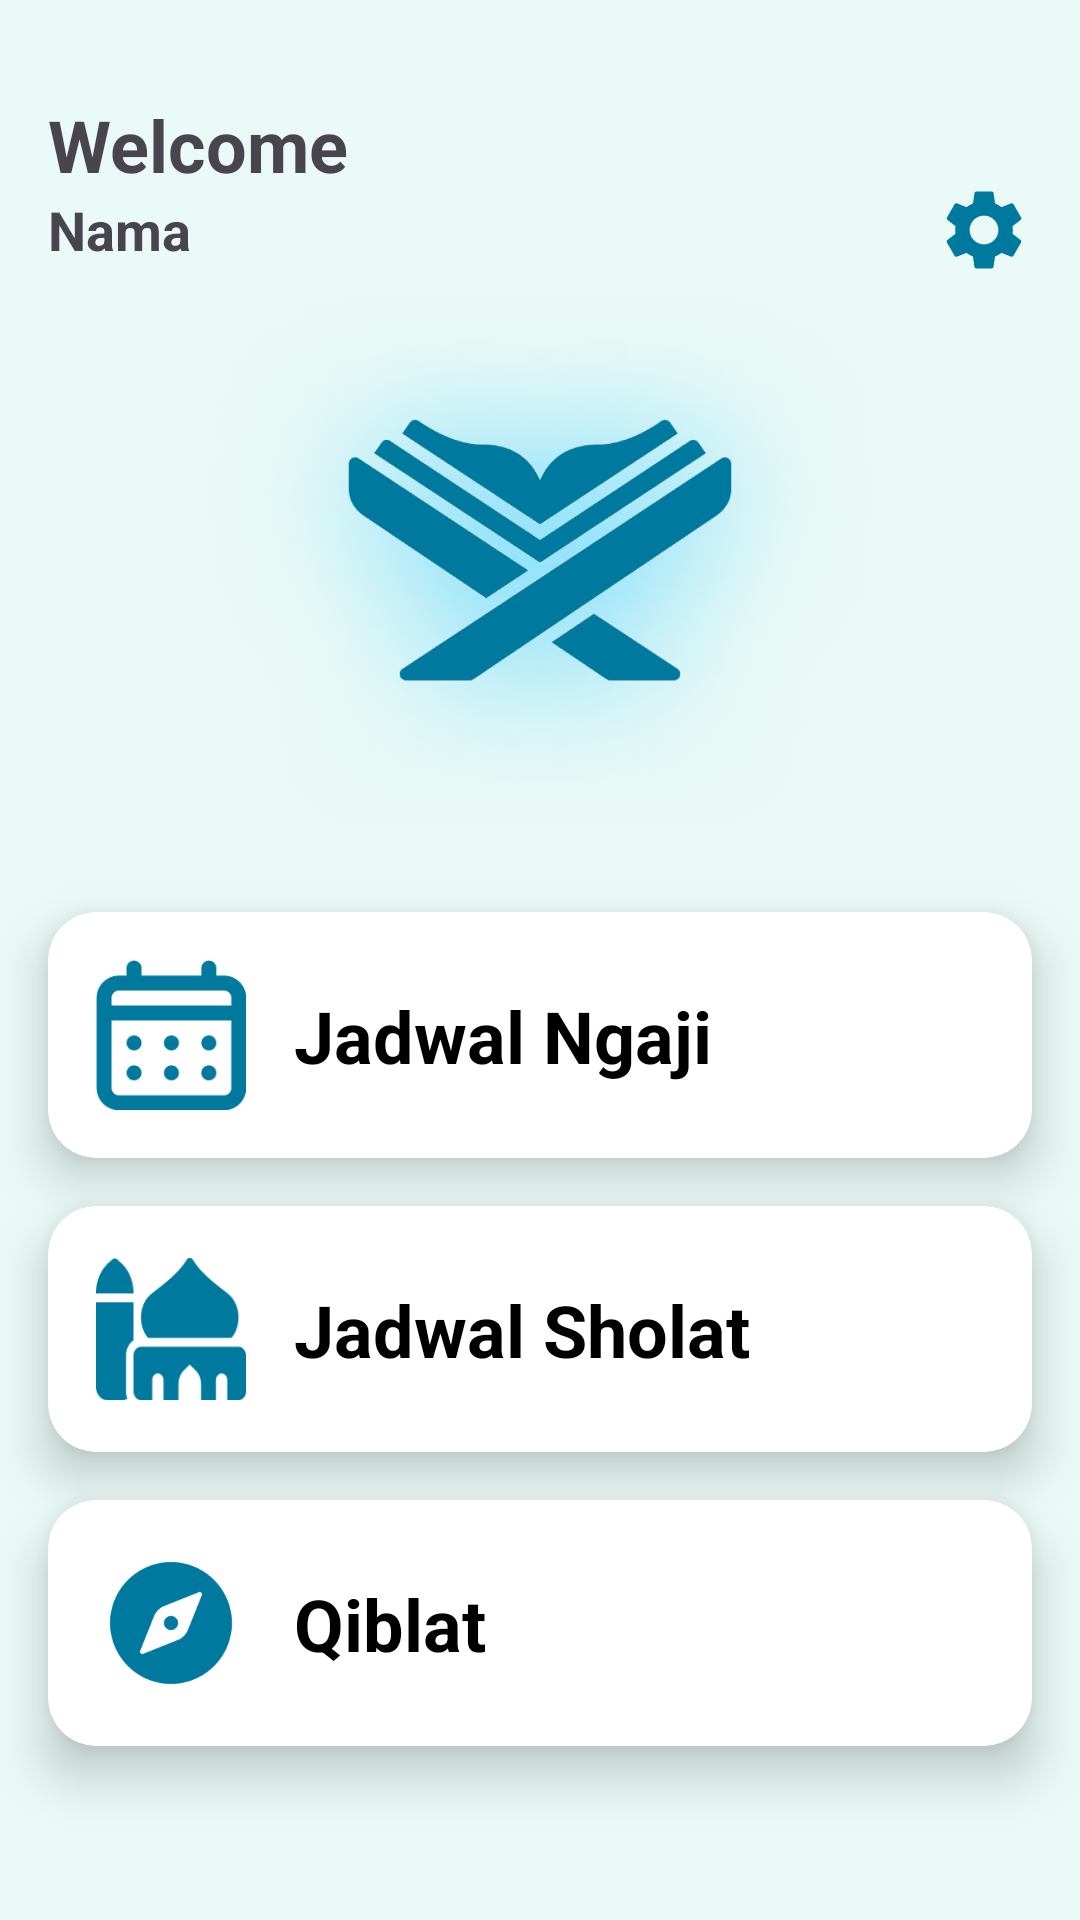

The Android layout XML behind this screen, and the referenced resources:
<!-- AndroidManifest.xml: application theme Theme.Ngajol -->
<!-- res/layout/fragment_home.xml -->
<?xml version="1.0" encoding="utf-8"?>
<androidx.constraintlayout.widget.ConstraintLayout xmlns:android="http://schemas.android.com/apk/res/android"
    xmlns:tools="http://schemas.android.com/tools"
    xmlns:app="http://schemas.android.com/apk/res-auto"
    android:id="@+id/homeLayout"
    android:layout_width="match_parent"
    android:background="@color/backgroundColor"
    android:layout_height="match_parent"
    tools:context=".ui.home.HomeFragment">

    <TextView
        android:id="@+id/tv_welcome"
        android:layout_width="wrap_content"
        android:layout_height="wrap_content"
        android:text="@string/welcome"
        android:textSize="24sp"
        android:textStyle="bold"
        android:layout_marginTop="32dp"
        android:layout_marginStart="16dp"
        app:layout_constraintStart_toStartOf="parent"
        app:layout_constraintTop_toTopOf="parent"
        />

    <TextView
        android:id="@+id/tv_name"
        android:layout_width="wrap_content"
        android:layout_height="wrap_content"
        android:text="@string/nama"
        android:textSize="18sp"
        android:textStyle="bold"
        app:layout_constraintStart_toStartOf="@id/tv_welcome"
        app:layout_constraintTop_toBottomOf="@id/tv_welcome"
        />

    <ImageView
        android:id="@+id/iv_setting"
        android:layout_width="32dp"
        android:layout_height="32dp"
        android:src="@drawable/baseline_settings_24"
        android:layout_marginEnd="@dimen/marginComponent"
        app:layout_constraintTop_toBottomOf="@id/tv_welcome"
        app:layout_constraintEnd_toEndOf="parent"
        app:layout_constraintBottom_toBottomOf="@id/tv_name"
        android:elevation="14dp"
        android:contentDescription="@string/settings"
        />

    <ImageView
        android:id="@+id/iv_quran"
        android:layout_width="@dimen/iv_quran"
        android:layout_height="@dimen/iv_quran"
        android:src="@drawable/quran"
        android:contentDescription="@string/alquran"
        android:layout_marginTop="@dimen/padd_quran"
        app:layout_constraintStart_toStartOf="parent"
        app:layout_constraintTop_toTopOf="parent"
        app:layout_constraintEnd_toEndOf="parent"
        />

    <androidx.cardview.widget.CardView
        android:id="@+id/card_jadwal_ngaji"
        android:layout_width="match_parent"
        android:layout_height="wrap_content"
        app:layout_constraintTop_toBottomOf="@id/iv_quran"
        android:layout_marginStart="@dimen/marginComponent"
        android:layout_marginEnd="@dimen/marginComponent"
        app:layout_constraintStart_toStartOf="parent"
        app:layout_constraintEnd_toEndOf="parent"
        app:cardCornerRadius="16dp"
        android:elevation="8dp"
        app:cardElevation="10dp"
        >
        <androidx.constraintlayout.widget.ConstraintLayout
            android:layout_width="match_parent"
            android:layout_height="wrap_content"
            android:padding="@dimen/marginComponent"
            >
            <ImageView
                android:id="@+id/iv_calendar"
                android:layout_width="@dimen/card_iv"
                android:layout_height="@dimen/card_iv"
                android:src="@drawable/calendar"
                app:layout_constraintTop_toTopOf="parent"
                app:layout_constraintBottom_toBottomOf="parent"
                app:layout_constraintStart_toStartOf="parent"
                />
            
            <TextView
                android:layout_width="wrap_content"
                android:layout_height="wrap_content"
                android:text="@string/jadwal_ngaji"
                android:layout_marginStart="@dimen/marginComponent"
                app:layout_constraintStart_toEndOf="@id/iv_calendar"
                app:layout_constraintTop_toTopOf="parent"
                app:layout_constraintBottom_toBottomOf="parent"
                android:textSize="@dimen/text_card_home"
                android:textStyle="bold"
                android:textColor="@color/black"
                />

            <ImageView
                android:layout_width="@dimen/arrow_home"
                android:layout_height="@dimen/arrow_home"
                android:src="@drawable/baseline_keyboard_arrow_right_24"
                android:layout_marginEnd="8dp"
                app:layout_constraintEnd_toEndOf="parent"
                app:layout_constraintTop_toTopOf="parent"
                app:layout_constraintBottom_toBottomOf="parent"
                />



        </androidx.constraintlayout.widget.ConstraintLayout>


    </androidx.cardview.widget.CardView>


    <androidx.cardview.widget.CardView
        android:id="@+id/card_jadwal_sholat"
        android:layout_width="match_parent"
        android:layout_height="wrap_content"
        android:layout_marginTop="@dimen/marginComponent"
        app:layout_constraintTop_toBottomOf="@id/card_jadwal_ngaji"
        android:layout_marginStart="@dimen/marginComponent"
        android:layout_marginEnd="@dimen/marginComponent"
        app:layout_constraintStart_toStartOf="parent"
        app:layout_constraintEnd_toEndOf="parent"
        app:cardCornerRadius="16dp"
        android:elevation="8dp"
        app:cardElevation="10dp"
        >
        <androidx.constraintlayout.widget.ConstraintLayout
            android:layout_width="match_parent"
            android:layout_height="wrap_content"
            android:padding="@dimen/marginComponent"
            >
            <ImageView
                android:id="@+id/iv_sholat"
                android:layout_width="@dimen/card_iv"
                android:layout_height="@dimen/card_iv"
                android:src="@drawable/mosque"
                app:layout_constraintTop_toTopOf="parent"
                app:layout_constraintBottom_toBottomOf="parent"
                app:layout_constraintStart_toStartOf="parent"
                />

            <TextView
                android:layout_width="wrap_content"
                android:layout_height="wrap_content"
                android:text="@string/jadwal_sholat"
                android:layout_marginStart="@dimen/marginComponent"
                app:layout_constraintStart_toEndOf="@id/iv_sholat"
                app:layout_constraintTop_toTopOf="parent"
                app:layout_constraintBottom_toBottomOf="parent"
                android:textSize="@dimen/text_card_home"
                android:textStyle="bold"
                android:textColor="@color/black"
                />

            <ImageView
                android:layout_width="@dimen/arrow_home"
                android:layout_height="@dimen/arrow_home"
                android:src="@drawable/baseline_keyboard_arrow_right_24"
                android:layout_marginEnd="8dp"
                app:layout_constraintEnd_toEndOf="parent"
                app:layout_constraintTop_toTopOf="parent"
                app:layout_constraintBottom_toBottomOf="parent"
                />



        </androidx.constraintlayout.widget.ConstraintLayout>


    </androidx.cardview.widget.CardView>


    <androidx.cardview.widget.CardView
        android:id="@+id/card_qiblat"
        android:layout_width="match_parent"
        android:layout_height="wrap_content"
        android:layout_marginTop="@dimen/marginComponent"
        app:layout_constraintTop_toBottomOf="@id/card_jadwal_sholat"
        android:layout_marginStart="@dimen/marginComponent"
        android:layout_marginEnd="@dimen/marginComponent"
        app:layout_constraintStart_toStartOf="parent"
        app:layout_constraintEnd_toEndOf="parent"
        app:cardCornerRadius="16dp"
        android:elevation="8dp"
        app:cardElevation="10dp"
        >
        <androidx.constraintlayout.widget.ConstraintLayout
            android:layout_width="match_parent"
            android:layout_height="wrap_content"
            android:padding="@dimen/marginComponent"
            >
            <ImageView
                android:id="@+id/iv_compass"
                android:layout_width="@dimen/card_iv"
                android:layout_height="@dimen/card_iv"
                android:src="@drawable/ion_compass"
                app:layout_constraintTop_toTopOf="parent"
                app:layout_constraintBottom_toBottomOf="parent"
                app:layout_constraintStart_toStartOf="parent"
                />

            <TextView
                android:layout_width="wrap_content"
                android:layout_height="wrap_content"
                android:text="Qiblat"
                android:layout_marginStart="@dimen/marginComponent"
                app:layout_constraintStart_toEndOf="@id/iv_compass"
                app:layout_constraintTop_toTopOf="parent"
                app:layout_constraintBottom_toBottomOf="parent"
                android:textSize="@dimen/text_card_home"
                android:textStyle="bold"
                android:textColor="@color/black"
                />

            <ImageView
                android:layout_width="@dimen/arrow_home"
                android:layout_height="@dimen/arrow_home"
                android:src="@drawable/baseline_keyboard_arrow_right_24"
                android:layout_marginEnd="8dp"
                app:layout_constraintEnd_toEndOf="parent"
                app:layout_constraintTop_toTopOf="parent"
                app:layout_constraintBottom_toBottomOf="parent"
                />



        </androidx.constraintlayout.widget.ConstraintLayout>


    </androidx.cardview.widget.CardView>
</androidx.constraintlayout.widget.ConstraintLayout>
<!-- resources referenced by this layout -->
<resources>
  <color name="backgroundColor">#EAFAF6</color>
  <color name="black">#FF000000</color>
  <dimen name="arrow_home">30dp</dimen>
  <dimen name="card_iv">50dp</dimen>
  <dimen name="iv_quran">240dp</dimen>
  <dimen name="marginComponent">16dp</dimen>
  <dimen name="padd_quran">64dp</dimen>
  <dimen name="text_card_home">24sp</dimen>
  <!-- drawable baseline_settings_24 (drawable) -->
  <vector android:height="24dp" android:tint="#00799E"
      android:viewportHeight="24" android:viewportWidth="24"
      android:width="24dp" xmlns:android="http://schemas.android.com/apk/res/android">
      <path android:fillColor="@android:color/white" android:pathData="M19.14,12.94c0.04,-0.3 0.06,-0.61 0.06,-0.94c0,-0.32 -0.02,-0.64 -0.07,-0.94l2.03,-1.58c0.18,-0.14 0.23,-0.41 0.12,-0.61l-1.92,-3.32c-0.12,-0.22 -0.37,-0.29 -0.59,-0.22l-2.39,0.96c-0.5,-0.38 -1.03,-0.7 -1.62,-0.94L14.4,2.81c-0.04,-0.24 -0.24,-0.41 -0.48,-0.41h-3.84c-0.24,0 -0.43,0.17 -0.47,0.41L9.25,5.35C8.66,5.59 8.12,5.92 7.63,6.29L5.24,5.33c-0.22,-0.08 -0.47,0 -0.59,0.22L2.74,8.87C2.62,9.08 2.66,9.34 2.86,9.48l2.03,1.58C4.84,11.36 4.8,11.69 4.8,12s0.02,0.64 0.07,0.94l-2.03,1.58c-0.18,0.14 -0.23,0.41 -0.12,0.61l1.92,3.32c0.12,0.22 0.37,0.29 0.59,0.22l2.39,-0.96c0.5,0.38 1.03,0.7 1.62,0.94l0.36,2.54c0.05,0.24 0.24,0.41 0.48,0.41h3.84c0.24,0 0.44,-0.17 0.47,-0.41l0.36,-2.54c0.59,-0.24 1.13,-0.56 1.62,-0.94l2.39,0.96c0.22,0.08 0.47,0 0.59,-0.22l1.92,-3.32c0.12,-0.22 0.07,-0.47 -0.12,-0.61L19.14,12.94zM12,15.6c-1.98,0 -3.6,-1.62 -3.6,-3.6s1.62,-3.6 3.6,-3.6s3.6,1.62 3.6,3.6S13.98,15.6 12,15.6z"/>
  </vector>
  <!-- drawable calendar: png bitmap (drawable, 3201 bytes) -->
  <!-- drawable ion_compass: png bitmap (drawable, 3866 bytes) -->
  <!-- drawable mosque: png bitmap (drawable, 2714 bytes) -->
  <!-- drawable quran: png bitmap (drawable, 691733 bytes) -->
  <string name="alquran">Alquran</string>
  <string name="jadwal_ngaji">Jadwal Ngaji</string>
  <string name="jadwal_sholat">Jadwal Sholat</string>
  <string name="nama">Nama</string>
  <string name="settings">Setting</string>
  <string name="welcome">Welcome</string>
  <style name="Theme.Ngajol" parent="Base.Theme.Ngajol" />
  <style name="Base.Theme.Ngajol" parent="Theme.Material3.DayNight.NoActionBar">
          
          
          <item name="backgroundTint">@color/backgroundColor</item>
  
          <item name="background">@color/backgroundColor</item>
      </style>
</resources>
